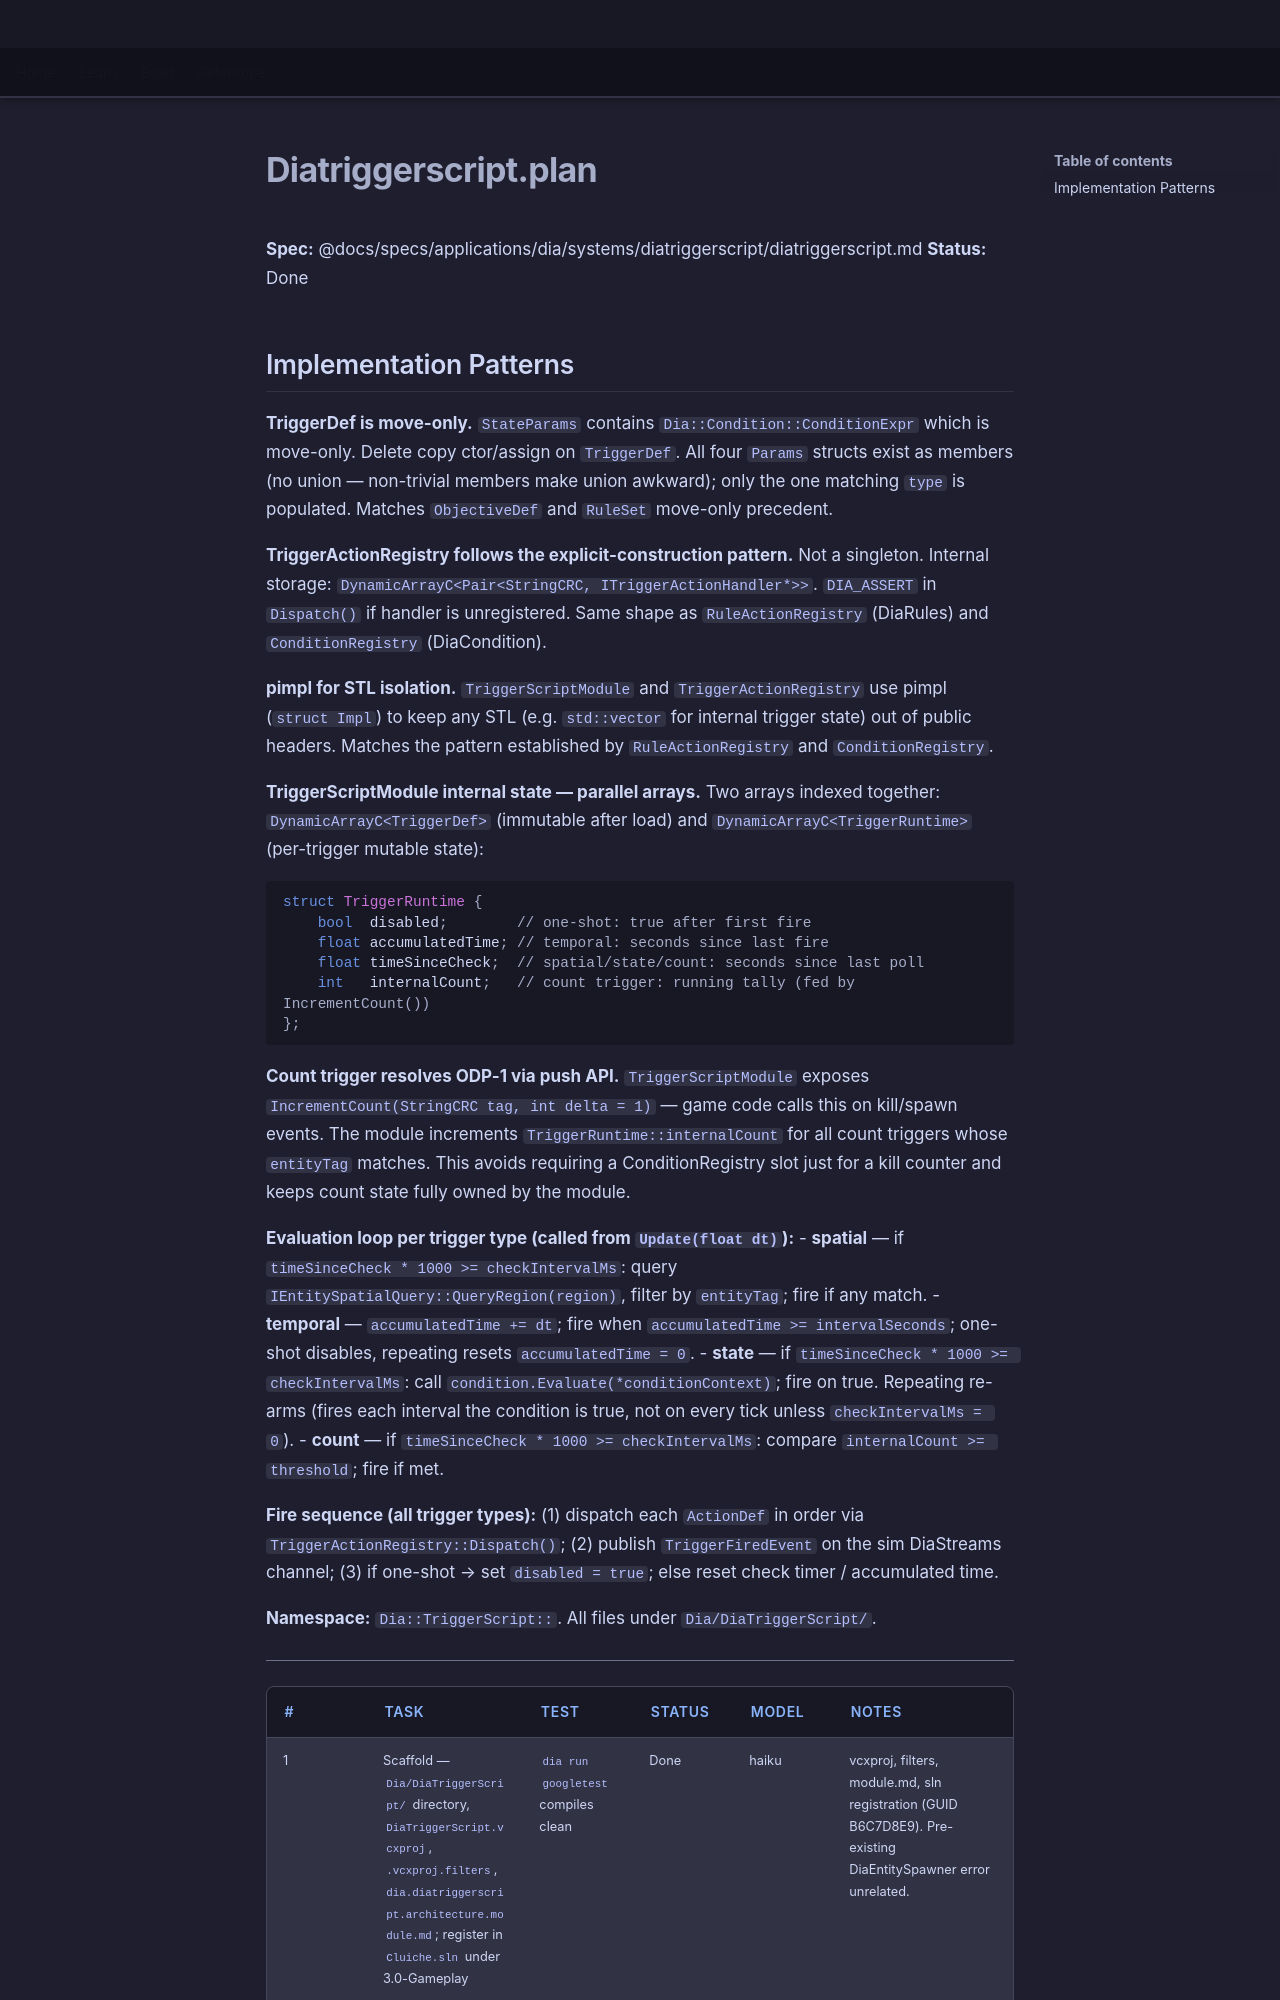

repository: LenihanConor/Cluiche · page: specs/applications/dia/systems/diatriggerscript/diatriggerscript.plan/index.html · generator: mkdocs

**Spec:** @docs/specs/applications/dia/systems/diatriggerscript/diatriggerscript.md
**Status:** Done

## Implementation Patterns

**TriggerDef is move-only.** `StateParams` contains `Dia::Condition::ConditionExpr` which is move-only. Delete copy ctor/assign on `TriggerDef`. All four `Params` structs exist as members (no union — non-trivial members make union awkward); only the one matching `type` is populated. Matches `ObjectiveDef` and `RuleSet` move-only precedent.

**TriggerActionRegistry follows the explicit-construction pattern.** Not a singleton. Internal storage: `DynamicArrayC<Pair<StringCRC, ITriggerActionHandler*>>`. `DIA_ASSERT` in `Dispatch()` if handler is unregistered. Same shape as `RuleActionRegistry` (DiaRules) and `ConditionRegistry` (DiaCondition).

**pimpl for STL isolation.** `TriggerScriptModule` and `TriggerActionRegistry` use pimpl (`struct Impl`) to keep any STL (e.g. `std::vector` for internal trigger state) out of public headers. Matches the pattern established by `RuleActionRegistry` and `ConditionRegistry`.

**TriggerScriptModule internal state — parallel arrays.** Two arrays indexed together: `DynamicArrayC<TriggerDef>` (immutable after load) and `DynamicArrayC<TriggerRuntime>` (per-trigger mutable state):
```cpp
struct TriggerRuntime {
    bool  disabled;        // one-shot: true after first fire
    float accumulatedTime; // temporal: seconds since last fire
    float timeSinceCheck;  // spatial/state/count: seconds since last poll
    int   internalCount;   // count trigger: running tally (fed by IncrementCount())
};
```

**Count trigger resolves ODP-1 via push API.** `TriggerScriptModule` exposes `IncrementCount(StringCRC tag, int delta = 1)` — game code calls this on kill/spawn events. The module increments `TriggerRuntime::internalCount` for all count triggers whose `entityTag` matches. This avoids requiring a ConditionRegistry slot just for a kill counter and keeps count state fully owned by the module.

**Evaluation loop per trigger type (called from `Update(float dt)`):**
- **spatial** — if `timeSinceCheck * 1000 >= checkIntervalMs`: query `IEntitySpatialQuery::QueryRegion(region)`, filter by `entityTag`; fire if any match.
- **temporal** — `accumulatedTime += dt`; fire when `accumulatedTime >= intervalSeconds`; one-shot disables, repeating resets `accumulatedTime = 0`.
- **state** — if `timeSinceCheck * 1000 >= checkIntervalMs`: call `condition.Evaluate(*conditionContext)`; fire on true. Repeating re-arms (fires each interval the condition is true, not on every tick unless `checkIntervalMs = 0`).
- **count** — if `timeSinceCheck * 1000 >= checkIntervalMs`: compare `internalCount >= threshold`; fire if met.

**Fire sequence (all trigger types):** (1) dispatch each `ActionDef` in order via `TriggerActionRegistry::Dispatch()`; (2) publish `TriggerFiredEvent` on the sim DiaStreams channel; (3) if one-shot → set `disabled = true`; else reset check timer / accumulated time.

**Namespace:** `Dia::TriggerScript::`. All files under `Dia/DiaTriggerScript/`.

---
